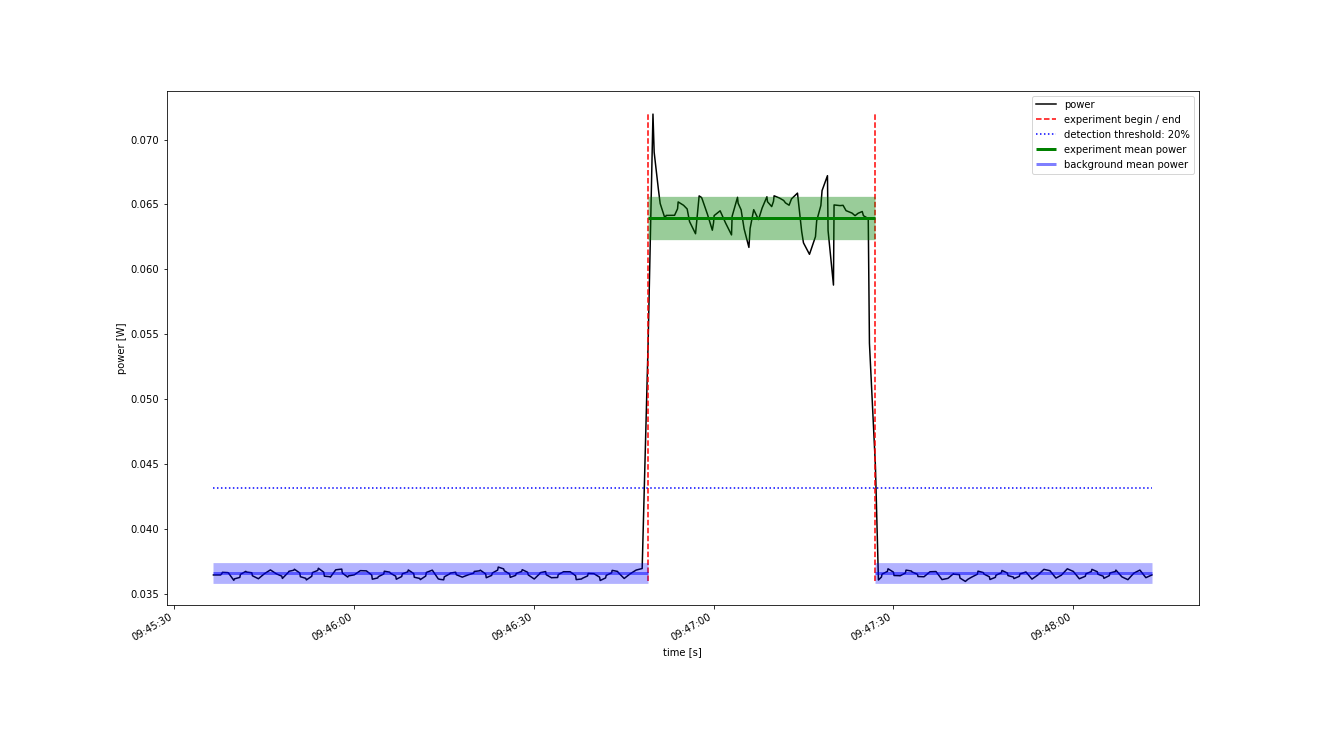

Source data for this figure (header and first rows):
Start Time; current; voltage
2022-10-21 09:45:36.600; 0.007538; 4.836
2022-10-21 09:45:37.000; 0.007538; 4.836
2022-10-21 09:45:37.800; 0.007538; 4.836
2022-10-21 09:45:38.000; 0.007558; 4.836
2022-10-21 09:45:38.100; 0.007579; 4.836
2022-10-21 09:45:39.000; 0.007575; 4.836
2022-10-21 09:45:39.100; 0.00757; 4.836
2022-10-21 09:45:40.000; 0.007452; 4.836
2022-10-21 09:45:40.100; 0.007475; 4.836
2022-10-21 09:45:41.000; 0.007499; 4.836
2022-10-21 09:45:41.100; 0.007547; 4.836
2022-10-21 09:45:42.000; 0.007595; 4.836
2022-10-21 09:45:42.100; 0.007584; 4.836
2022-10-21 09:45:43.000; 0.007573; 4.836
2022-10-21 09:45:43.100; 0.007525; 4.836
2022-10-21 09:45:44.100; 0.007477; 4.836
2022-10-21 09:45:45.100; 0.007557; 4.836
2022-10-21 09:45:46.100; 0.007618; 4.836
2022-10-21 09:45:47.100; 0.007555; 4.836
2022-10-21 09:45:48.000; 0.007519; 4.836
2022-10-21 09:45:48.100; 0.007482; 4.836
2022-10-21 09:45:49.100; 0.00758; 4.836
2022-10-21 09:45:49.200; 0.007596; 4.836
2022-10-21 09:45:50.000; 0.007613; 4.836
2022-10-21 09:45:50.100; 0.007629; 4.836
2022-10-21 09:45:51.000; 0.007569; 4.836
2022-10-21 09:45:51.100; 0.00751; 4.836
2022-10-21 09:45:52.000; 0.007484; 4.836
2022-10-21 09:45:52.100; 0.007458; 4.836
2022-10-21 09:45:53.000; 0.007517; 4.836
2022-10-21 09:45:53.100; 0.007575; 4.836
2022-10-21 09:45:54.000; 0.00761; 4.836
2022-10-21 09:45:54.100; 0.007645; 4.836
2022-10-21 09:45:55.000; 0.007581; 4.836
2022-10-21 09:45:55.100; 0.007518; 4.836
2022-10-21 09:45:56.000; 0.00751; 4.836
2022-10-21 09:45:56.100; 0.007503; 4.836
2022-10-21 09:45:57.000; 0.00762; 4.836
2022-10-21 09:45:58.000; 0.007631; 4.836
2022-10-21 09:45:58.100; 0.007567; 4.837
2022-10-21 09:45:59.000; 0.007504; 4.836
2022-10-21 09:45:59.100; 0.007522; 4.836
2022-10-21 09:46:00.100; 0.007541; 4.836
2022-10-21 09:46:01.100; 0.007607; 4.836
2022-10-21 09:46:02.100; 0.007604; 4.836
2022-10-21 09:46:03.000; 0.007537; 4.836
2022-10-21 09:46:03.100; 0.00747; 4.836
2022-10-21 09:46:04.000; 0.007491; 4.836
2022-10-21 09:46:04.100; 0.007511; 4.836
2022-10-21 09:46:05.000; 0.007554; 4.836
2022-10-21 09:46:05.100; 0.007598; 4.836
2022-10-21 09:46:06.000; 0.007582; 4.836
2022-10-21 09:46:06.100; 0.007567; 4.836
2022-10-21 09:46:07.000; 0.007519; 4.836
2022-10-21 09:46:07.100; 0.00747; 4.836
2022-10-21 09:46:08.000; 0.007513; 4.836
2022-10-21 09:46:08.100; 0.007556; 4.836
2022-10-21 09:46:09.000; 0.007587; 4.836
2022-10-21 09:46:09.100; 0.007618; 4.836
2022-10-21 09:46:10.000; 0.007559; 4.836
... 208 more rows
